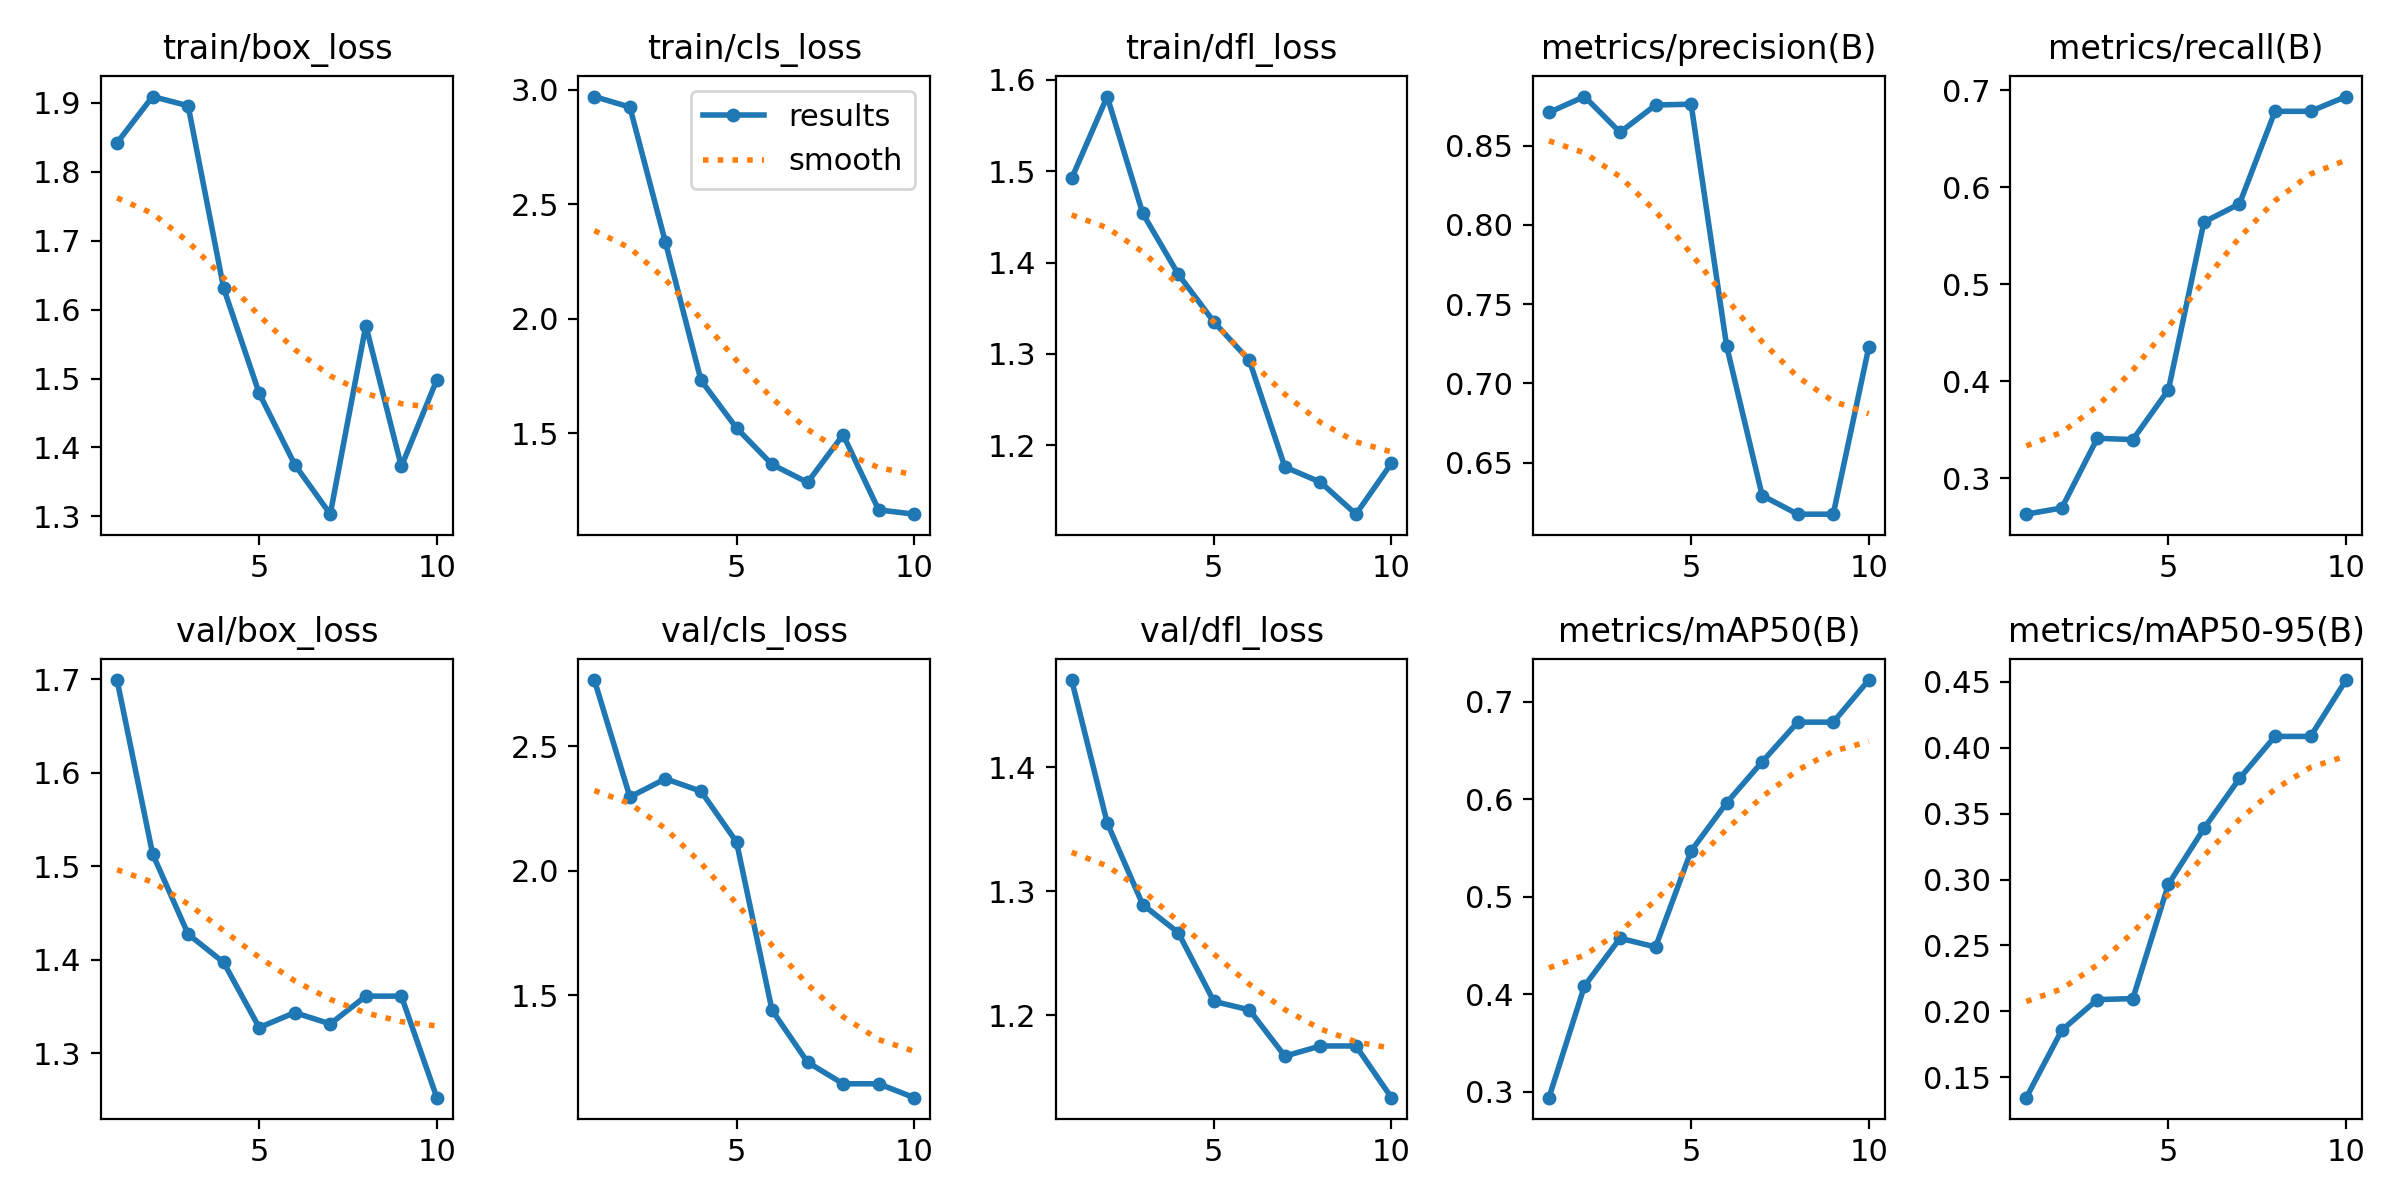

The file beside this chart, header and first rows:
epoch, train/box_loss, train/cls_loss, train/dfl_loss, metrics/precision(B), metrics/recall(B), metrics/mAP50(B), metrics/mAP50-95(B), val/box_loss, val/cls_loss, val/dfl_loss, lr/pg0, lr/pg1, lr/pg2
1, 1.842, 2.97, 1.492, 0.871, 0.2628, 0.2938, 0.1344, 1.699, 2.766, 1.47, 2.858e-05, 2.858e-05, 2.858e-05
2, 1.909, 2.923, 1.581, 0.8811, 0.2692, 0.4084, 0.1857, 1.513, 2.296, 1.355, 6.4376e-05, 6.4376e-05, 6.4376e-05
3, 1.896, 2.334, 1.454, 0.8585, 0.3411, 0.4573, 0.2089, 1.427, 2.369, 1.289, 9.1685e-05, 9.1685e-05, 9.1685e-05
4, 1.631, 1.732, 1.387, 0.8757, 0.3397, 0.4485, 0.2096, 1.397, 2.319, 1.266, 0.0001105, 0.0001105, 0.0001105
5, 1.478, 1.524, 1.335, 0.8763, 0.391, 0.547, 0.2964, 1.327, 2.115, 1.211, 0.0001208, 0.0001208, 0.0001208
6, 1.375, 1.365, 1.293, 0.7235, 0.564, 0.5964, 0.3388, 1.343, 1.439, 1.204, 0.0001227, 0.0001227, 0.0001227
7, 1.303, 1.286, 1.177, 0.6292, 0.5828, 0.6384, 0.3767, 1.331, 1.23, 1.167, 0.000116, 0.000116, 0.000116
8, 1.577, 1.494, 1.16, 0.6175, 0.6782, 0.6792, 0.4087, 1.361, 1.143, 1.175, 0.0001009, 0.0001009, 0.0001009
9, 1.372, 1.166, 1.125, 0.6175, 0.6782, 0.6792, 0.4087, 1.361, 1.143, 1.175, 7.728e-05, 7.728e-05, 7.728e-05
10, 1.498, 1.148, 1.181, 0.7228, 0.6934, 0.7224, 0.4515, 1.252, 1.087, 1.133, 4.5171e-05, 4.5171e-05, 4.5171e-05
